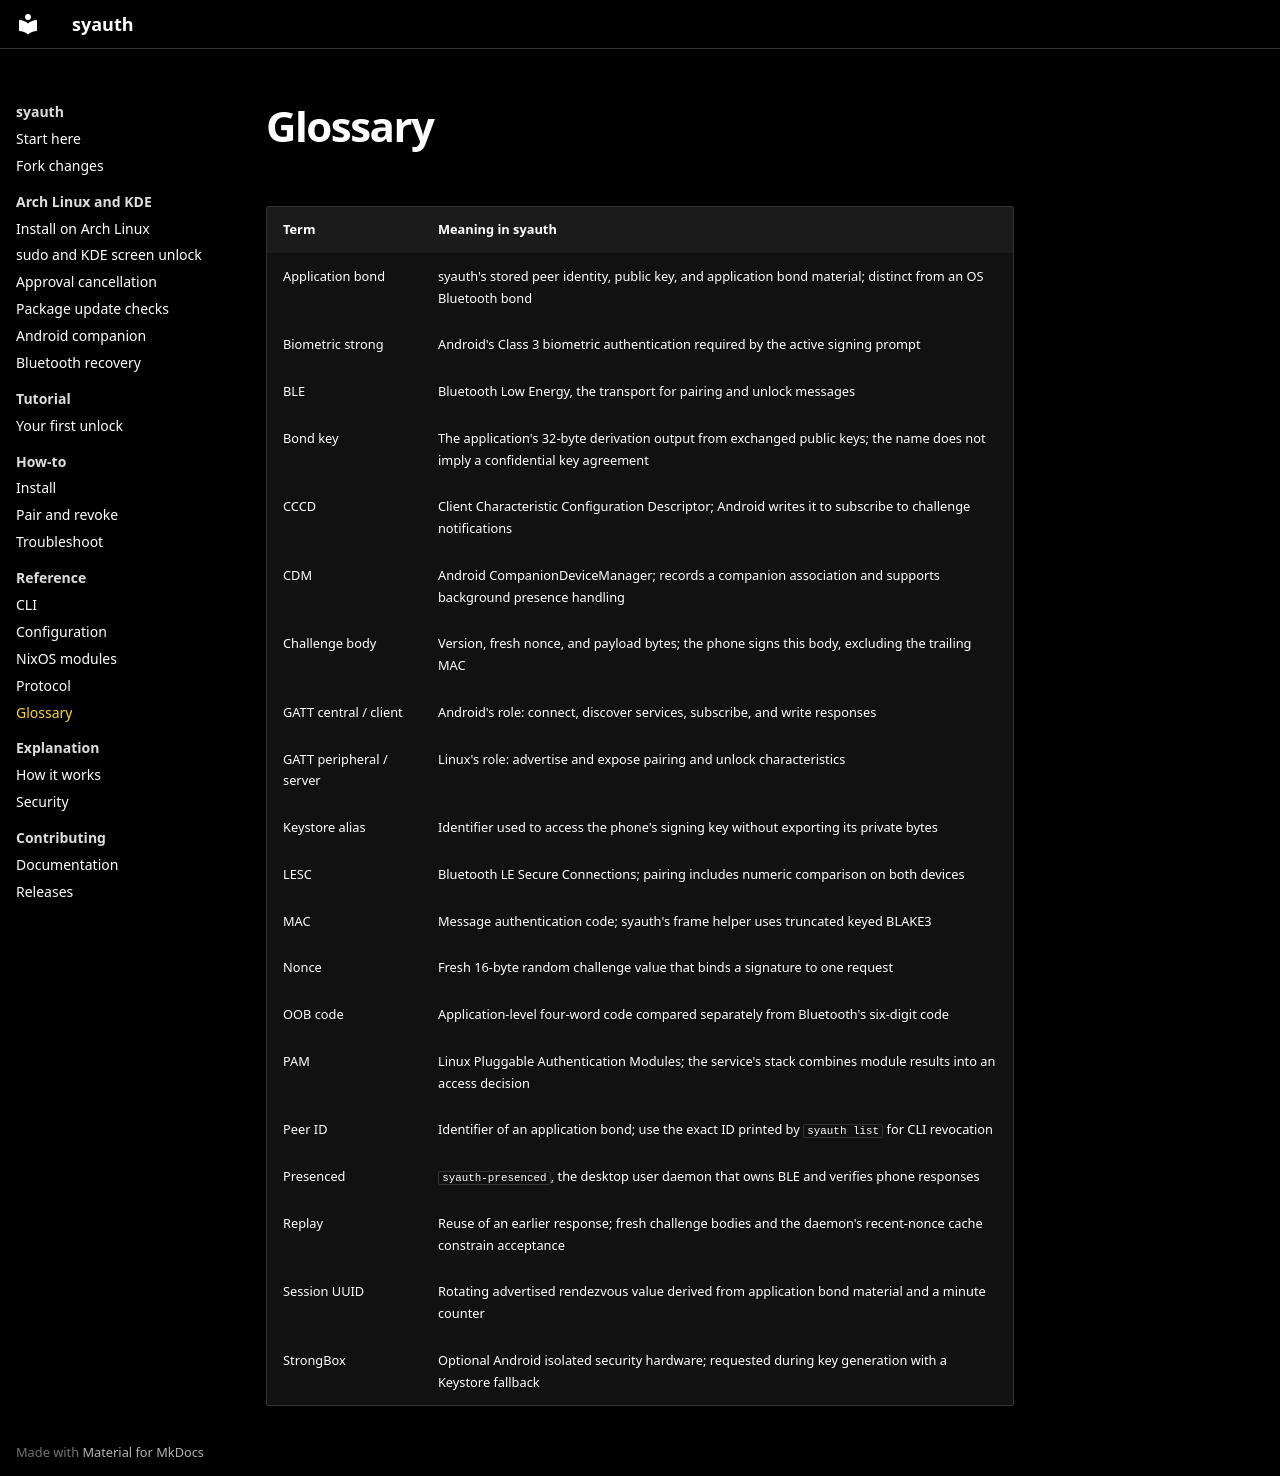

repository: D3SOX/syauth · page: reference/glossary/index.html · generator: mkdocs

# Glossary

| Term | Meaning in syauth |
| --- | --- |
| Application bond | syauth's stored peer identity, public key, and application bond material; distinct from an OS Bluetooth bond |
| Biometric strong | Android's Class 3 biometric authentication required by the active signing prompt |
| BLE | Bluetooth Low Energy, the transport for pairing and unlock messages |
| Bond key | The application's 32-byte derivation output from exchanged public keys; the name does not imply a confidential key agreement |
| CCCD | Client Characteristic Configuration Descriptor; Android writes it to subscribe to challenge notifications |
| CDM | Android CompanionDeviceManager; records a companion association and supports background presence handling |
| Challenge body | Version, fresh nonce, and payload bytes; the phone signs this body, excluding the trailing MAC |
| GATT central / client | Android's role: connect, discover services, subscribe, and write responses |
| GATT peripheral / server | Linux's role: advertise and expose pairing and unlock characteristics |
| Keystore alias | Identifier used to access the phone's signing key without exporting its private bytes |
| LESC | Bluetooth LE Secure Connections; pairing includes numeric comparison on both devices |
| MAC | Message authentication code; syauth's frame helper uses truncated keyed BLAKE3 |
| Nonce | Fresh 16-byte random challenge value that binds a signature to one request |
| OOB code | Application-level four-word code compared separately from Bluetooth's six-digit code |
| PAM | Linux Pluggable Authentication Modules; the service's stack combines module results into an access decision |
| Peer ID | Identifier of an application bond; use the exact ID printed by `syauth list` for CLI revocation |
| Presenced | `syauth-presenced`, the desktop user daemon that owns BLE and verifies phone responses |
| Replay | Reuse of an earlier response; fresh challenge bodies and the daemon's recent-nonce cache constrain acceptance |
| Session UUID | Rotating advertised rendezvous value derived from application bond material and a minute counter |
| StrongBox | Optional Android isolated security hardware; requested during key generation with a Keystore fallback |

<!-- Structure: Good Docs Project glossary; original prose for syauth. -->
